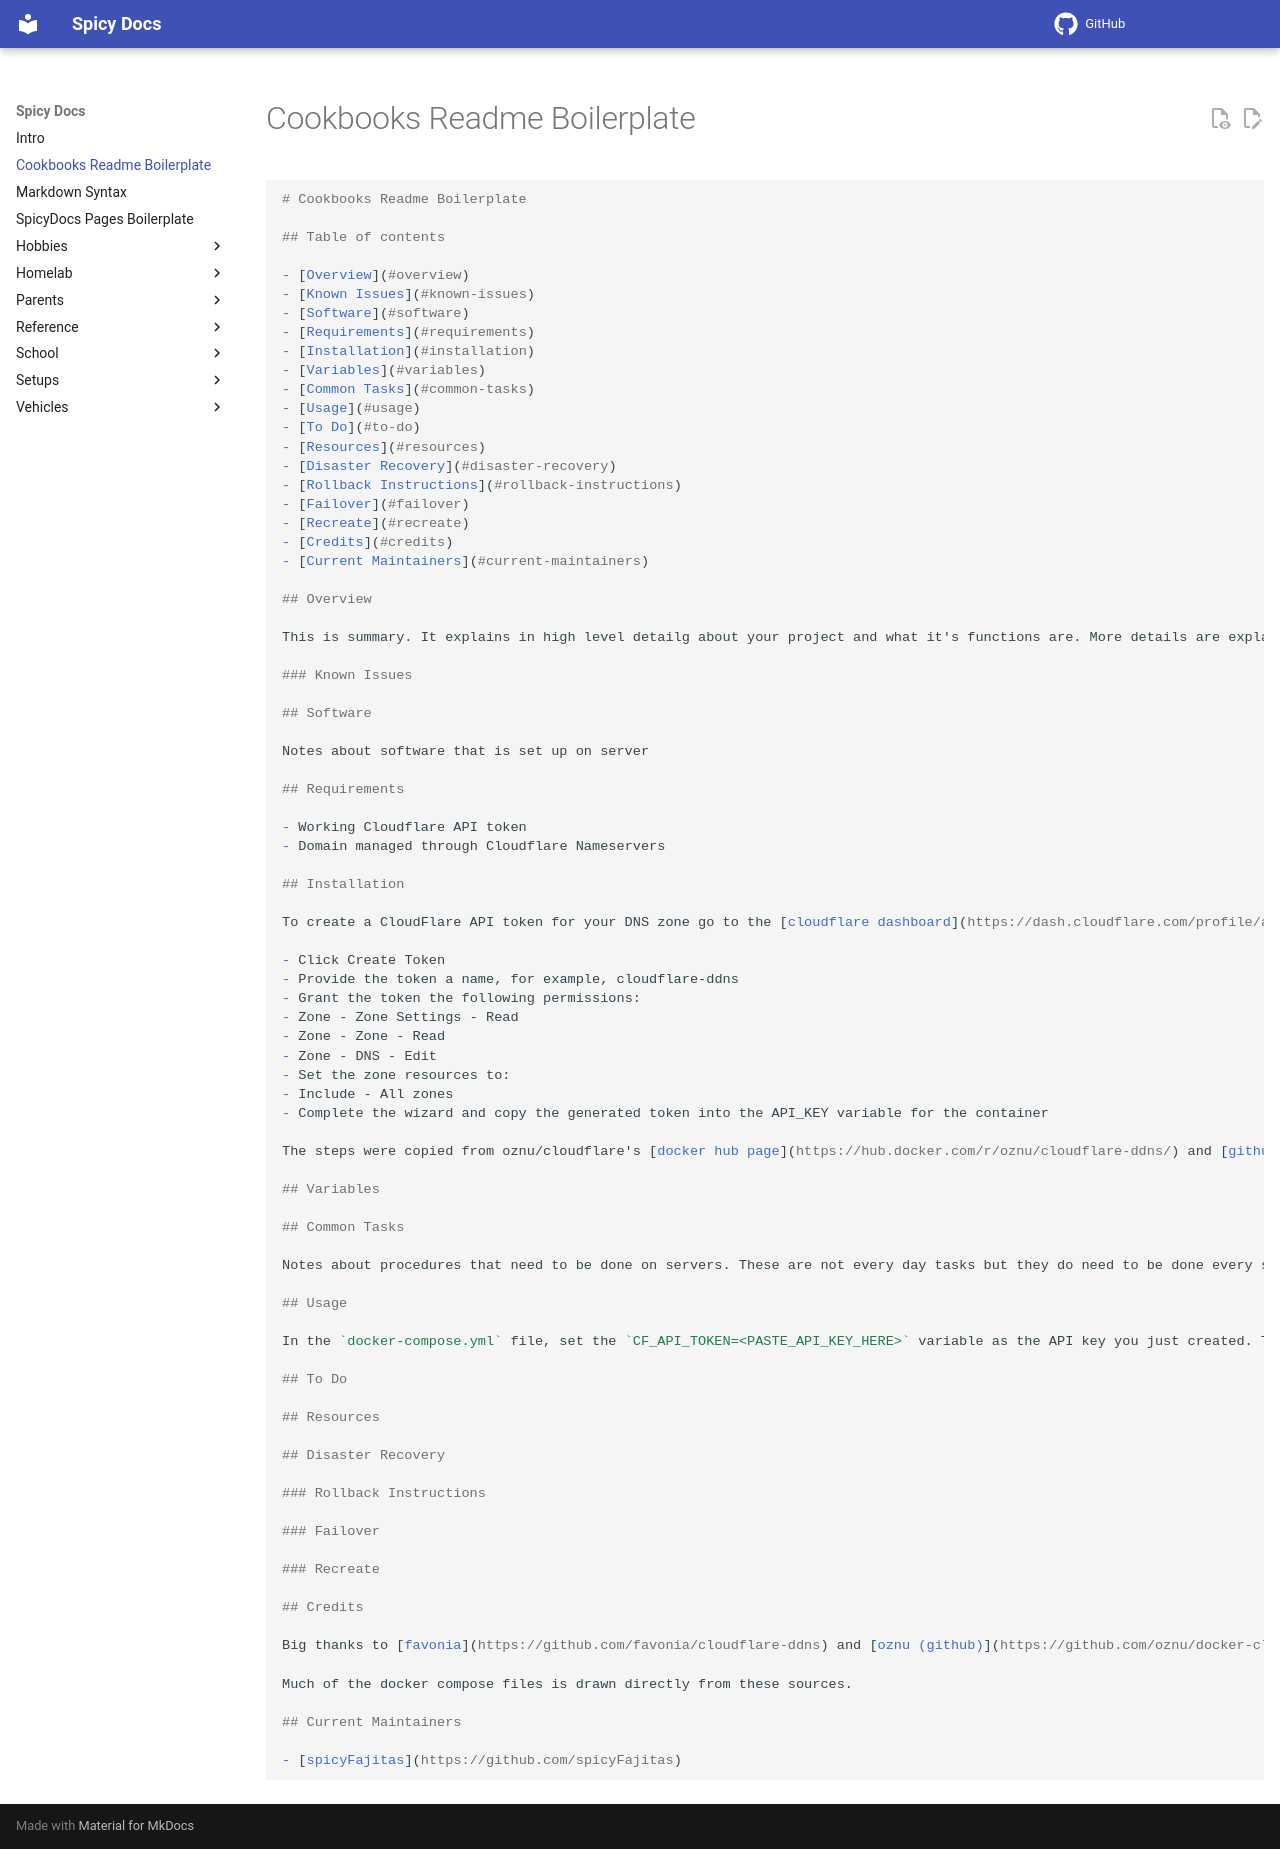

repository: spicyFajitas/cookbooks · page: current readme boilerplate/index.html · generator: mkdocs

# Cookbooks Readme Boilerplate

```md
# Cookbooks Readme Boilerplate

## Table of contents

- [Overview](#overview)
- [Known Issues](#known-issues)
- [Software](#software)
- [Requirements](#requirements)
- [Installation](#installation)
- [Variables](#variables)
- [Common Tasks](#common-tasks)
- [Usage](#usage)
- [To Do](#to-do)
- [Resources](#resources)
- [Disaster Recovery](#disaster-recovery)
- [Rollback Instructions](#rollback-instructions)
- [Failover](#failover)
- [Recreate](#recreate)
- [Credits](#credits)
- [Current Maintainers](#current-maintainers)

## Overview

This is summary. It explains in high level detailg about your project and what it's functions are. More details are explained below in the the various sections.

### Known Issues

## Software

Notes about software that is set up on server

## Requirements

- Working Cloudflare API token
- Domain managed through Cloudflare Nameservers

## Installation

To create a CloudFlare API token for your DNS zone go to the [cloudflare dashboard](https://dash.cloudflare.com/profile/api-tokens) and follow these steps:

- Click Create Token
- Provide the token a name, for example, cloudflare-ddns
- Grant the token the following permissions:
- Zone - Zone Settings - Read
- Zone - Zone - Read
- Zone - DNS - Edit
- Set the zone resources to:
- Include - All zones
- Complete the wizard and copy the generated token into the API_KEY variable for the container

The steps were copied from oznu/cloudflare's [docker hub page](https://hub.docker.com/r/oznu/cloudflare-ddns/) and [githubpage](https://github.com/oznu/docker-cloudflare-ddns).

## Variables

## Common Tasks

Notes about procedures that need to be done on servers. These are not every day tasks but they do need to be done every so often.

## Usage

In the `docker-compose.yml` file, set the `CF_API_TOKEN=<PASTE_API_KEY_HERE>` variable as the API key you just created. Then, you will want to configure your domains and subdomains through the two services `DOMAINS=subdomain.domain.com` variables.

## To Do

## Resources

## Disaster Recovery

### Rollback Instructions

### Failover

### Recreate

## Credits

Big thanks to [favonia](https://github.com/favonia/cloudflare-ddns) and [oznu (github)](https://github.com/oznu/docker-cloudflare-ddns) / [oznu (docker hub)](https://hub.docker.com/r/oznu/cloudflare-ddns/)

Much of the docker compose files is drawn directly from these sources.

## Current Maintainers

- [spicyFajitas](https://github.com/spicyFajitas)
```
